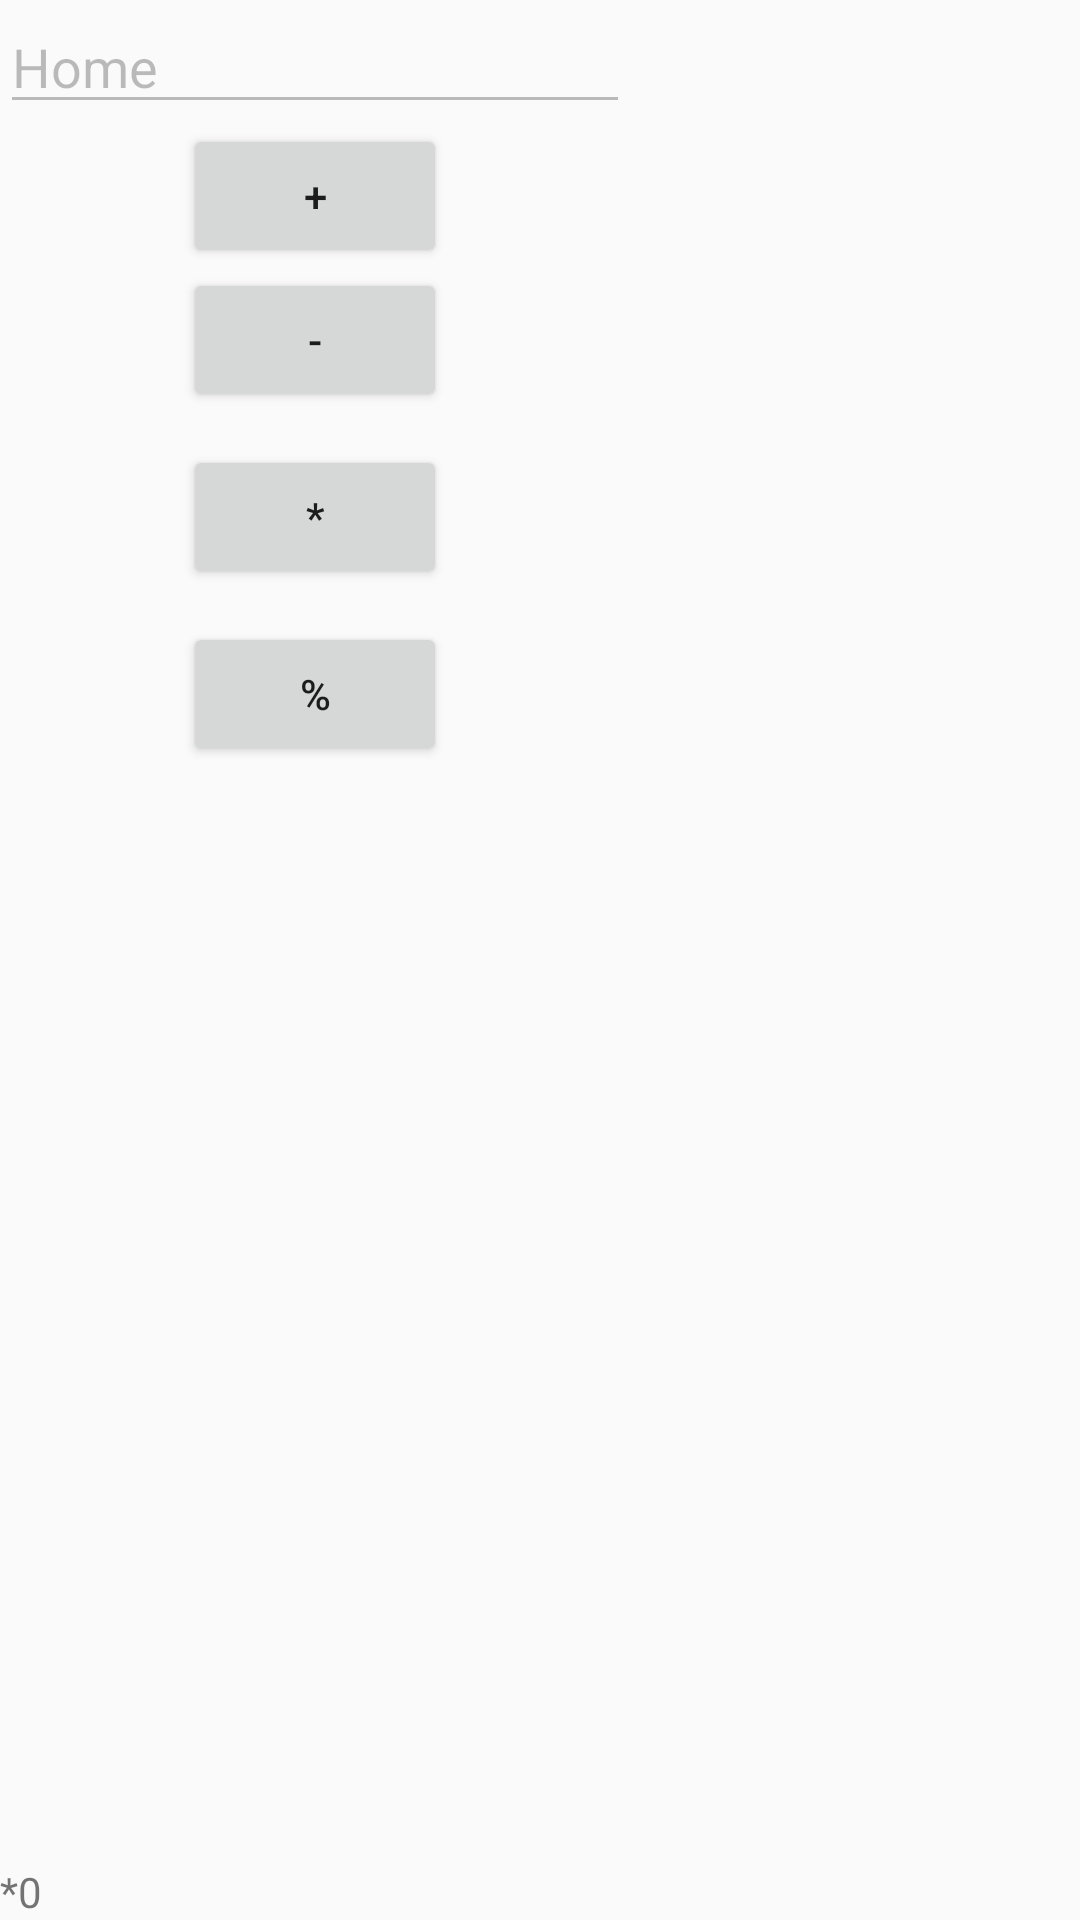

Produce the Android XML layout that renders to this screen, including the resource entries it uses.
<!-- AndroidManifest.xml: application theme AppTheme -->
<!-- res/layout/activity_main.xml -->
<?xml version="1.0" encoding="utf-8"?>
<android.widget.RelativeLayout xmlns:android="http://schemas.android.com/apk/res/android"
    xmlns:app="http://schemas.android.com/apk/res-auto"
    xmlns:tools="http://schemas.android.com/tools"
    android:layout_width="match_parent"
    android:layout_height="match_parent"
    tools:context="neelk.problemsolvinggame.MainActivity"
    tools:layout_editor_absoluteY="81dp"
    tools:layout_editor_absoluteX="0dp">

    <Button
        android:id="@+id/level1"
        android:layout_width="wrap_content"
        android:layout_height="wrap_content"
        android:layout_alignEnd="@+id/home"
        android:layout_below="@+id/home"
        android:layout_marginEnd="61dp"
        android:text="+"
        android:onClick="onClick" />

    <Button
        android:id="@+id/level2"
        android:layout_width="wrap_content"
        android:layout_height="wrap_content"
        android:text="-"
        android:onClick="onClick"
        android:layout_below="@+id/level1"
        android:layout_alignStart="@+id/level1" />

    <Button
        android:id="@+id/level3"
        android:layout_width="wrap_content"
        android:layout_height="wrap_content"
        android:text="*"
        android:onClick="onClick"
        android:layout_marginTop="11dp"
        android:layout_below="@+id/level2"
        android:layout_alignStart="@+id/level2" />

    <Button
        android:id="@+id/level4"
        android:layout_width="wrap_content"
        android:layout_height="wrap_content"
        android:layout_alignStart="@+id/level3"
        android:layout_below="@+id/level3"
        android:layout_marginTop="11dp"
        android:inputType="none"
        android:onClick="onClick"
        android:text="%" />

    <EditText
        android:id="@+id/home"
        android:layout_width="wrap_content"
        android:layout_height="wrap_content"
        android:layout_alignParentStart="true"
        android:layout_alignParentTop="true"
        android:ems="10"
        android:inputType="none"
        android:enabled="false"
        android:text="Home" />

    <TextView
        android:id="@+id/score"
        android:layout_width="wrap_content"
        android:layout_height="wrap_content"
        android:text="*0"
        android:layout_alignParentBottom="true" />
</android.widget.RelativeLayout>
<!-- resources referenced by this layout -->
<resources>
  <style name="AppTheme" parent="Theme.AppCompat.Light.DarkActionBar">
          
          <item name="colorPrimary">@color/colorPrimary</item>
          <item name="colorPrimaryDark">@color/colorPrimaryDark</item>
          <item name="colorAccent">@color/colorAccent</item>
      </style>
  <!-- not gathered from this repository: default colours our renderer supplied (Android Studio template values) -->
  <color name="colorPrimary">#FF6200EE</color>
  <color name="colorPrimaryDark">#FF3700B3</color>
  <color name="colorAccent">#FF03DAC5</color>
</resources>
